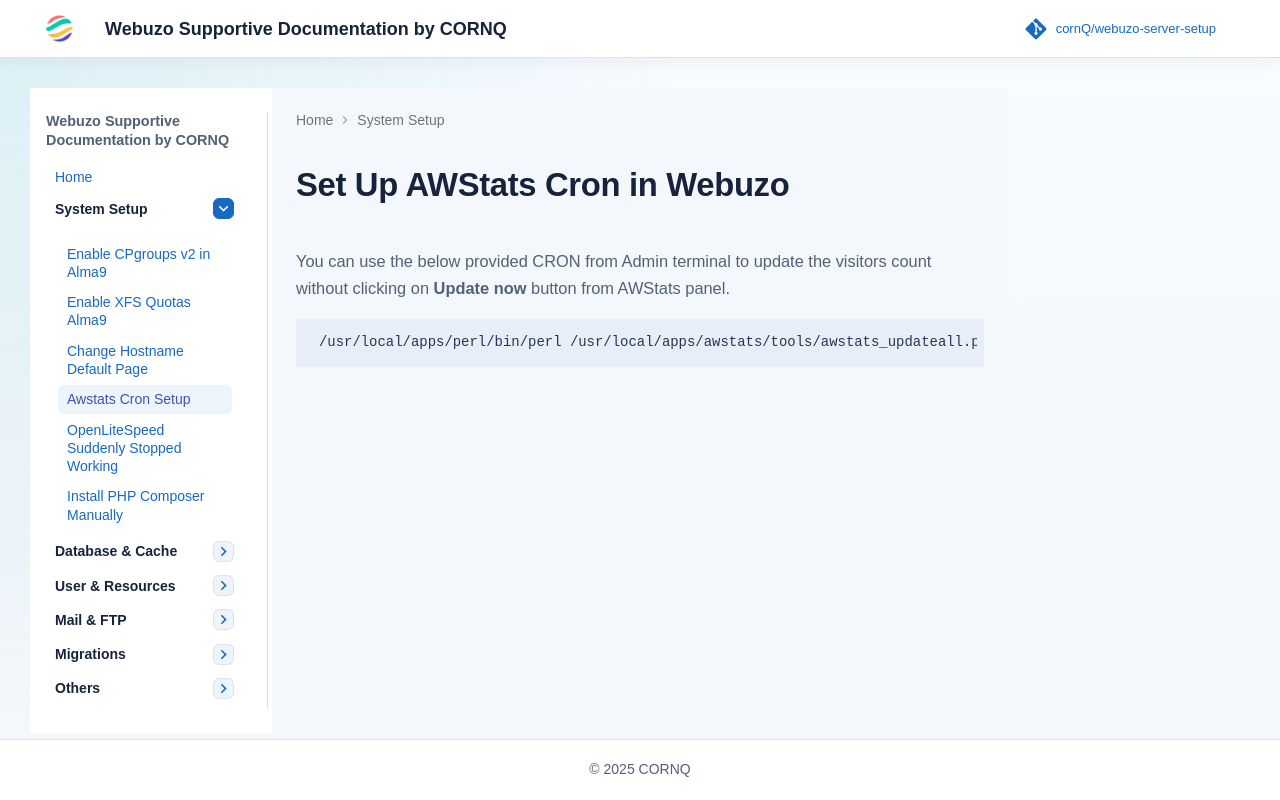

repository: cornQ/webuzo-server-setup · page: webuzo-awstat-cron-setup/index.html · generator: mkdocs

You can use the below provided CRON from Admin teminal to update the visitors count without clicking on `Update now` button from AWS panel.

`/usr/local/apps/perl/bin/perl /usr/local/apps/awstats/tools/awstats_updateall.pl now -awstatsprog=/usr/local/apps/awstats/wwwroot/cgi-bin/awstats.pl -configdir=/usr/local/apps/awstats/wwwroot/cgi-bin/` 
